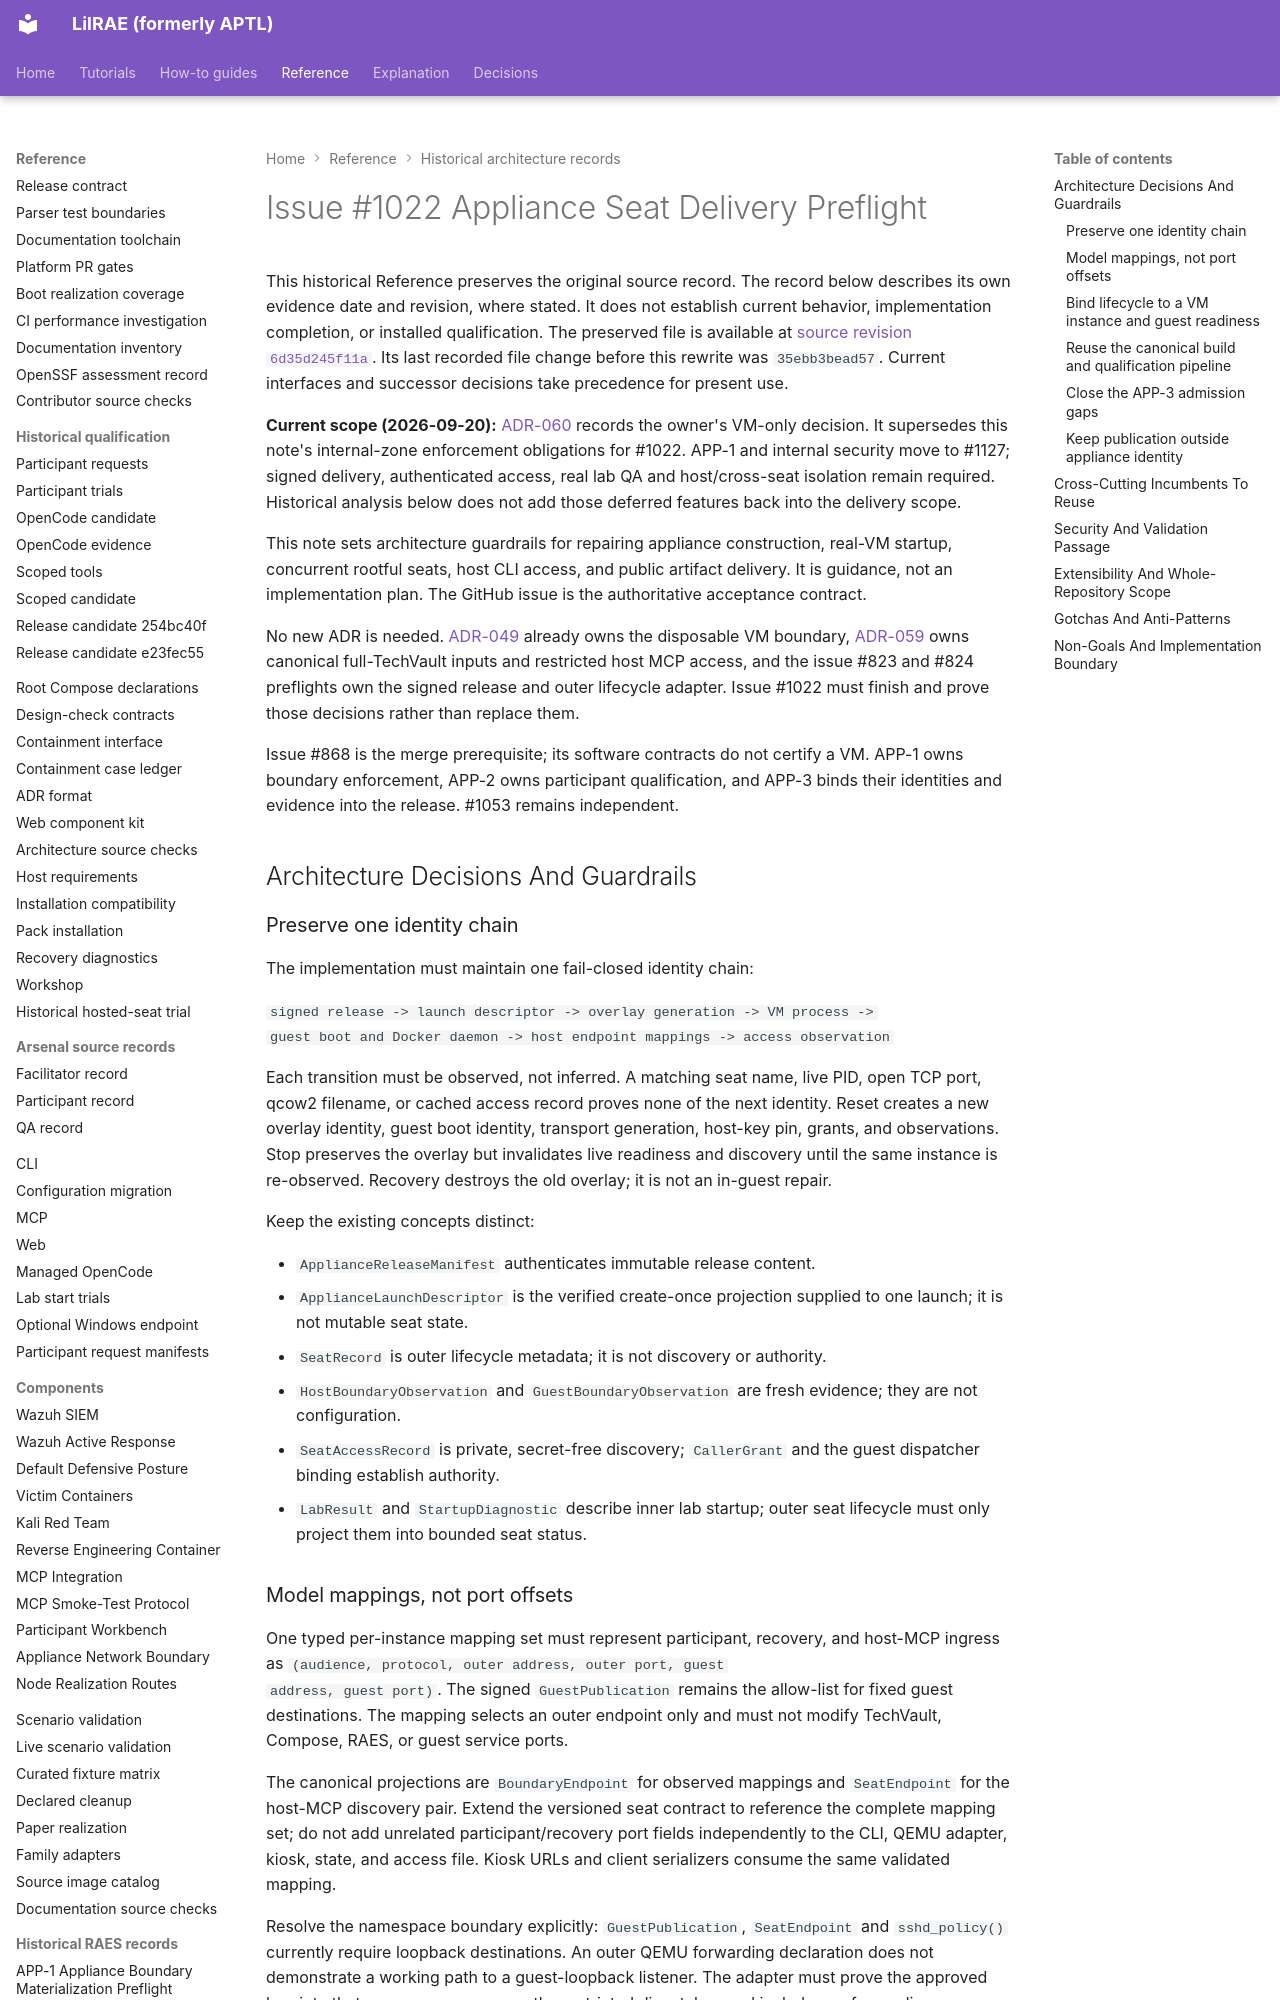

repository: OpenRAE/lilrae · page: architecture/issue-1022-appliance-seat-delivery-preflight/index.html · generator: mkdocs

# Issue #1022 Appliance Seat Delivery Preflight

This historical Reference preserves the original source record.
The record below describes its own evidence date and revision, where stated.
It does not establish current behavior, implementation completion, or installed qualification.
The preserved file is available at [source revision `6d35d245f11a`](https://github.com/OpenRAE/lilrae/blob/6d35d245f11a7fffcaac1645cd25ccfafbad4599/docs/architecture/issue-1022-appliance-seat-delivery-preflight.md).
Its last recorded file change before this rewrite was `35ebb3bead57`.
Current interfaces and successor decisions take precedence for present use.


**Current scope (2026-09-20):** [ADR-060](../adrs/adr-060-vm-only-seat-containment.md)
records the owner's VM-only decision. It supersedes this note's internal-zone
enforcement obligations for #1022. APP-1 and internal security move to #1127;
signed delivery, authenticated access, real lab QA and host/cross-seat isolation
remain required. Historical analysis below does not add those deferred features
back into the delivery scope.

This note sets architecture guardrails for repairing appliance construction,
real-VM startup, concurrent rootful seats, host CLI access, and public artifact
delivery. It is guidance, not an implementation plan. The GitHub issue is the
authoritative acceptance contract.

No new ADR is needed. [ADR-049](../adrs/adr-049-sealed-disposable-lab-appliance.md)
already owns the disposable VM boundary, [ADR-059](../adrs/adr-059-canonical-techvault-delivery-and-host-mcp-access.md)
owns canonical full-TechVault inputs and restricted host MCP access, and the
issue #823 and #824 preflights own the signed release and outer lifecycle
adapter. Issue #1022 must finish and prove those decisions rather than replace
them.

Issue #868 is the merge prerequisite; its software contracts do not certify a VM.
APP-1 owns boundary enforcement, APP-2 owns participant qualification, and APP-3
binds their identities and evidence into the release. #1053 remains independent.

## Architecture Decisions And Guardrails

### Preserve one identity chain

The implementation must maintain one fail-closed identity chain:

`signed release -> launch descriptor -> overlay generation -> VM process ->
guest boot and Docker daemon -> host endpoint mappings -> access observation`

Each transition must be observed, not inferred. A matching seat name, live PID,
open TCP port, qcow2 filename, or cached access record proves none of the next
identity. Reset creates a new overlay identity, guest boot identity, transport
generation, host-key pin, grants, and observations. Stop preserves the overlay
but invalidates live readiness and discovery until the same instance is
re-observed. Recovery destroys the old overlay; it is not an in-guest repair.

Keep the existing concepts distinct:

- `ApplianceReleaseManifest` authenticates immutable release content.
- `ApplianceLaunchDescriptor` is the verified create-once projection supplied
  to one launch; it is not mutable seat state.
- `SeatRecord` is outer lifecycle metadata; it is not discovery or authority.
- `HostBoundaryObservation` and `GuestBoundaryObservation` are fresh evidence;
  they are not configuration.
- `SeatAccessRecord` is private, secret-free discovery; `CallerGrant` and the
  guest dispatcher binding establish authority.
- `LabResult` and `StartupDiagnostic` describe inner lab startup; outer seat
  lifecycle must only project them into bounded seat status.
